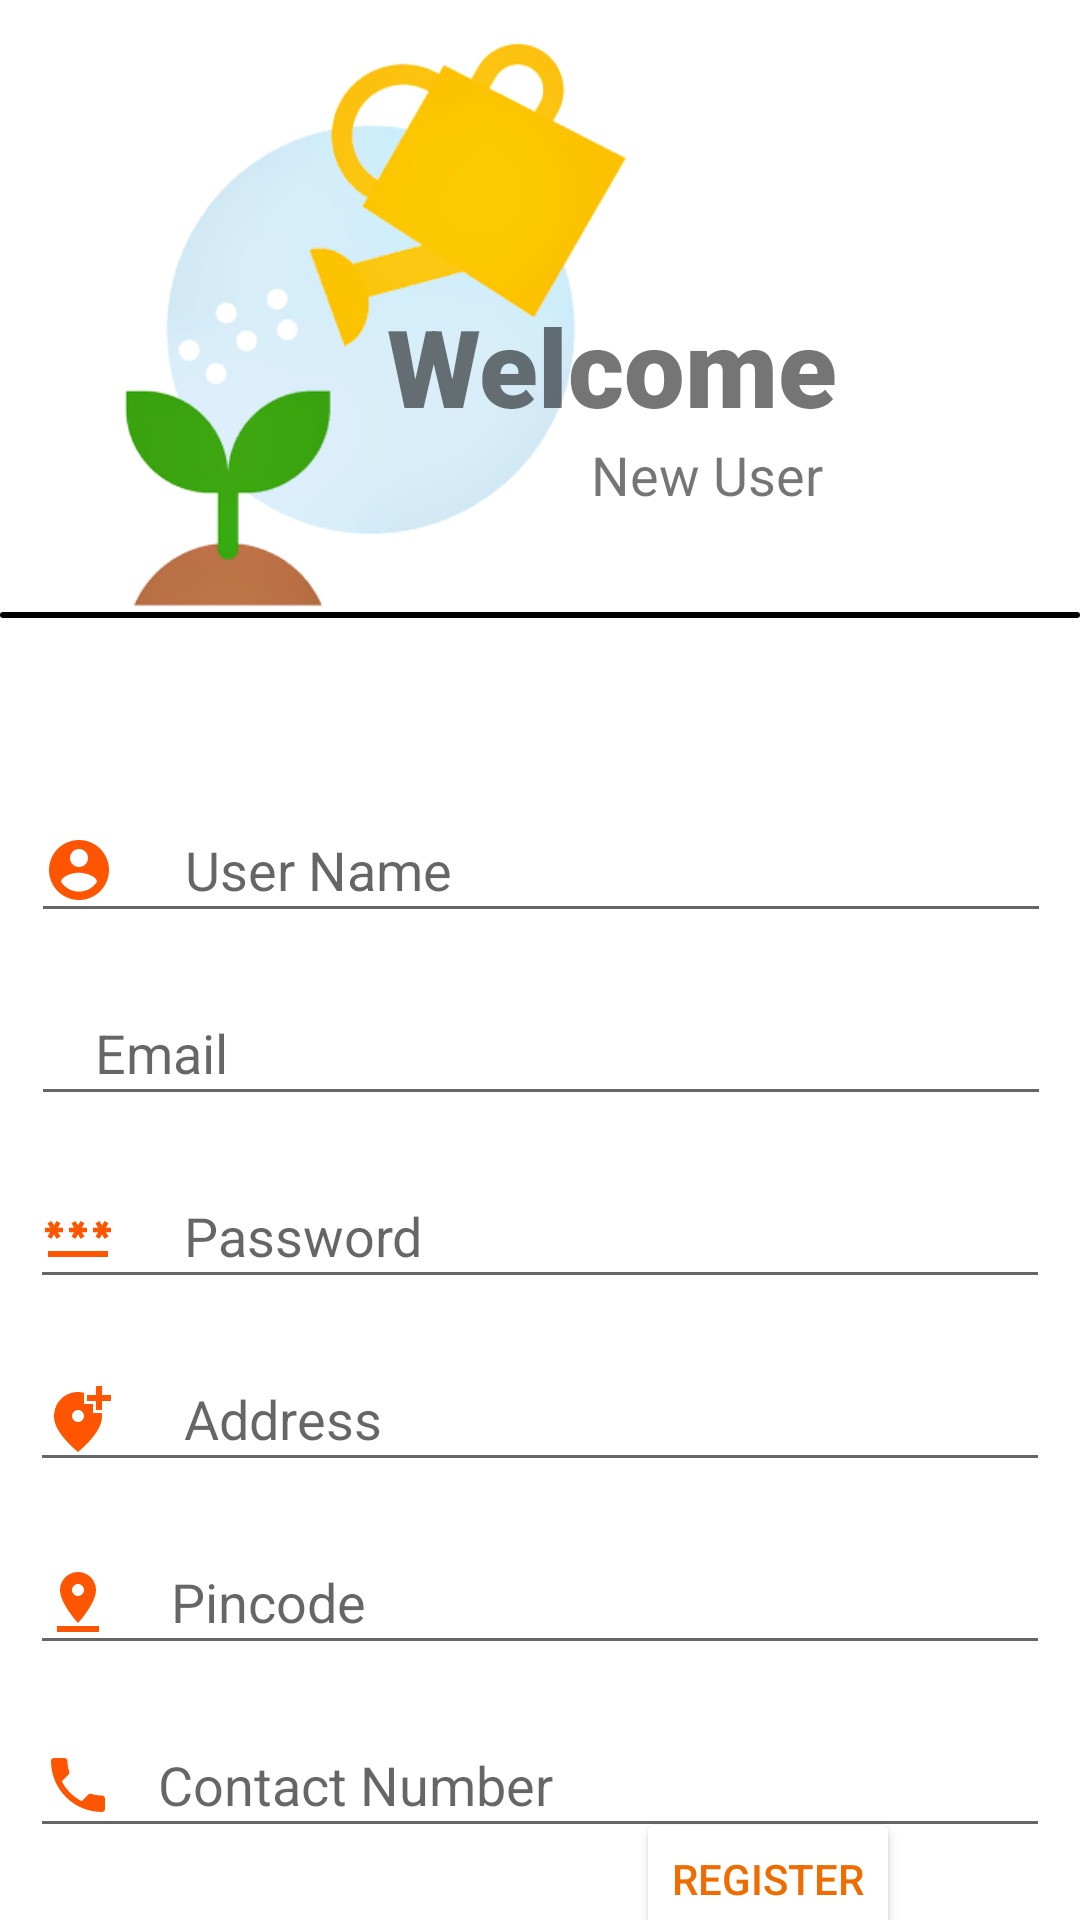

Here is an Android app screen rendered from its layout file. Give the layout XML and the strings, colors and styles it references.
<!-- AndroidManifest.xml: application theme Theme.SmartGrow -->
<!-- res/layout/activity_register_ui.xml -->
<?xml version="1.0" encoding="utf-8"?>
<androidx.constraintlayout.widget.ConstraintLayout xmlns:android="http://schemas.android.com/apk/res/android"
    xmlns:app="http://schemas.android.com/apk/res-auto"
    xmlns:tools="http://schemas.android.com/tools"
    android:layout_width="match_parent"
    android:layout_height="match_parent"
    tools:context=".registerUI">

    <ImageView
        android:id="@+id/imageView"
        android:layout_width="245dp"
        android:layout_height="202dp"
        android:layout_marginTop="4dp"
        app:layout_constraintEnd_toEndOf="parent"
        app:layout_constraintHorizontal_bias="0.04"
        app:layout_constraintStart_toStartOf="parent"
        app:layout_constraintTop_toTopOf="parent"
        app:srcCompat="@drawable/bg3_intro" />

    <TextView
        android:id="@+id/textView"
        android:layout_width="wrap_content"
        android:layout_height="wrap_content"
        android:fontFamily="sans-serif-black"
        android:text="Welcome "
        android:textSize="36sp"
        android:textStyle="bold"
        app:layout_constraintBottom_toTopOf="@+id/view"
        app:layout_constraintEnd_toEndOf="parent"
        app:layout_constraintHorizontal_bias="0.635"
        app:layout_constraintStart_toStartOf="@+id/imageView"
        app:layout_constraintTop_toTopOf="parent"
        app:layout_constraintVertical_bias="0.628" />

    <View
        android:id="@+id/view"
        android:layout_width="360dp"
        android:layout_height="2dp"
        android:layout_marginTop="204dp"
        android:background="@drawable/divider"
        app:layout_constraintEnd_toEndOf="parent"
        app:layout_constraintStart_toStartOf="parent"
        app:layout_constraintTop_toTopOf="parent" />

    <EditText
        android:id="@+id/editTextTextPersonName"
        android:layout_width="340dp"
        android:layout_height="45dp"
        android:layout_marginTop="60dp"
        android:drawableLeft="@drawable/ic_baseline_account_circle_24"
        android:drawablePadding="6dp"
        android:ems="10"
        android:hint="    User Name"
        android:inputType="textPersonName"
        android:scrollbarAlwaysDrawHorizontalTrack="true"
        app:layout_constraintEnd_toEndOf="parent"
        app:layout_constraintHorizontal_bias="0.509"
        app:layout_constraintStart_toStartOf="parent"
        app:layout_constraintTop_toBottomOf="@+id/view"
        tools:ignore="RtlCompat" />

    <EditText
        android:id="@+id/editTextTextPersonName2"
        android:layout_width="340dp"
        android:layout_height="45dp"
        android:layout_marginTop="16dp"
        android:drawableLeft="@drawable/ic_email"
        android:drawablePadding="6dp"
        android:ems="10"
        android:hint="    Email"
        android:inputType="textPersonName"
        app:layout_constraintEnd_toEndOf="@+id/editTextTextPersonName"
        app:layout_constraintStart_toStartOf="@+id/editTextTextPersonName"
        app:layout_constraintTop_toBottomOf="@+id/editTextTextPersonName" />

    <EditText
        android:id="@+id/editTextTextPersonName3"
        android:layout_width="340dp"
        android:layout_height="45dp"
        android:layout_marginTop="16dp"
        android:drawableLeft="@drawable/ic_baseline_password_24"
        android:drawablePadding="6dp"
        android:ems="10"
        android:hint="    Password"
        android:inputType="textPersonName"
        app:layout_constraintEnd_toEndOf="parent"
        app:layout_constraintStart_toStartOf="parent"
        app:layout_constraintTop_toBottomOf="@+id/editTextTextPersonName2" />

    <EditText
        android:id="@+id/editTextTextPersonName4"
        android:layout_width="340dp"
        android:layout_height="45dp"
        android:layout_marginTop="16dp"
        android:drawableLeft="@drawable/ic_baseline_add_location_alt_24"
        android:drawablePadding="6dp"
        android:ems="10"
        android:hint="    Address"
        android:inputType="textPersonName"
        app:layout_constraintEnd_toEndOf="parent"
        app:layout_constraintStart_toStartOf="parent"
        app:layout_constraintTop_toBottomOf="@+id/editTextTextPersonName3" />

    <EditText
        android:id="@+id/editTextTextPersonName5"
        android:layout_width="340dp"
        android:layout_height="45dp"
        android:layout_marginTop="16dp"
        android:drawableLeft="@drawable/ic_baseline_pin_drop_24"
        android:drawablePadding="6dp"
        android:ems="10"
        android:hint="   Pincode"
        android:inputType="textPersonName"
        app:layout_constraintEnd_toEndOf="parent"
        app:layout_constraintStart_toStartOf="parent"
        app:layout_constraintTop_toBottomOf="@+id/editTextTextPersonName4" />

    <EditText
        android:id="@+id/editTextTextPersonName6"
        android:layout_width="340dp"
        android:layout_height="45dp"
        android:layout_marginTop="16dp"
        android:drawableLeft="@drawable/ic_baseline_phone_24"
        android:drawablePadding="6dp"
        android:ems="10"
        android:hint="  Contact Number"
        android:inputType="textPersonName"
        app:layout_constraintEnd_toEndOf="parent"
        app:layout_constraintStart_toStartOf="parent"
        app:layout_constraintTop_toBottomOf="@+id/editTextTextPersonName5" />

    <Button
        android:id="@+id/button2"
        android:layout_width="wrap_content"
        android:layout_height="wrap_content"
        android:layout_marginEnd="60dp"
        android:layout_marginRight="60dp"
        android:text="@string/registerBtn_p1"
        android:textColor="#EF6C00"
        app:backgroundTint="#FFFFFF"
        app:layout_constraintBottom_toBottomOf="parent"
        app:layout_constraintEnd_toEndOf="parent"
        app:layout_constraintTop_toBottomOf="@+id/editTextTextPersonName6"
        app:layout_constraintVertical_bias="0.582" />

    <Button
        android:id="@+id/button3"
        android:layout_width="58dp"
        android:layout_height="53dp"
        android:layout_marginTop="32dp"
        android:background="@drawable/round_btn"
        android:drawableLeft="@drawable/ic_baseline_arrow_back_24"
        app:backgroundTint="#FFFFFF"
        app:layout_constraintBottom_toBottomOf="parent"
        app:layout_constraintEnd_toStartOf="@+id/button2"
        app:layout_constraintHorizontal_bias="0.159"
        app:layout_constraintStart_toStartOf="parent"
        app:layout_constraintTop_toBottomOf="@+id/editTextTextPersonName6"
        app:layout_constraintVertical_bias="0.066" />

    <TextView
        android:id="@+id/textView2"
        android:layout_width="wrap_content"
        android:layout_height="wrap_content"
        android:text="New User"
        android:textSize="18sp"
        app:layout_constraintBottom_toTopOf="@+id/view"
        app:layout_constraintEnd_toEndOf="@+id/textView"
        app:layout_constraintHorizontal_bias="0.83"
        app:layout_constraintStart_toStartOf="@+id/textView"
        app:layout_constraintTop_toBottomOf="@+id/textView"
        app:layout_constraintVertical_bias="0.0" />

</androidx.constraintlayout.widget.ConstraintLayout>
<!-- resources referenced by this layout -->
<resources>
  <!-- drawable divider (drawable) -->
  <?xml version="1.0" encoding="utf-8"?>
  <shape xmlns:android="http://schemas.android.com/apk/res/android"
      android:shape="rectangle"
      >
      <solid android:color="#000000"></solid>
      <corners android:radius="50dp"></corners>
  </shape>
  <!-- drawable ic_baseline_account_circle_24 (drawable) -->
  <vector android:height="24dp" android:tint="#FF5500"
      android:viewportHeight="24" android:viewportWidth="24"
      android:width="24dp" xmlns:android="http://schemas.android.com/apk/res/android">
      <path android:fillColor="@android:color/white" android:pathData="M12,2C6.48,2 2,6.48 2,12s4.48,10 10,10 10,-4.48 10,-10S17.52,2 12,2zM12,5c1.66,0 3,1.34 3,3s-1.34,3 -3,3 -3,-1.34 -3,-3 1.34,-3 3,-3zM12,19.2c-2.5,0 -4.71,-1.28 -6,-3.22 0.03,-1.99 4,-3.08 6,-3.08 1.99,0 5.97,1.09 6,3.08 -1.29,1.94 -3.5,3.22 -6,3.22z"/>
  </vector>
  <!-- drawable ic_baseline_add_location_alt_24 (drawable) -->
  <vector android:height="24dp" android:tint="#FF5500"
      android:viewportHeight="24" android:viewportWidth="24"
      android:width="24dp" xmlns:android="http://schemas.android.com/apk/res/android">
      <path android:fillColor="@android:color/white" android:pathData="M20,1v3h3v2h-3v3h-2L18,6h-3L15,4h3L18,1h2zM12,13c1.1,0 2,-0.9 2,-2s-0.9,-2 -2,-2 -2,0.9 -2,2 0.9,2 2,2zM14,3.25L14,7h3v3h2.92c0.05,0.39 0.08,0.79 0.08,1.2 0,3.32 -2.67,7.25 -8,11.8 -5.33,-4.55 -8,-8.48 -8,-11.8C4,6.22 7.8,3 12,3c0.68,0 1.35,0.08 2,0.25z"/>
  </vector>
  <!-- drawable ic_baseline_arrow_back_24 (drawable) -->
  <vector android:autoMirrored="true" android:height="24dp"
      android:tint="#FF5500" android:viewportHeight="24"
      android:viewportWidth="24" android:width="24dp" xmlns:android="http://schemas.android.com/apk/res/android">
      <path android:fillColor="@android:color/white" android:pathData="M20,11H7.83l5.59,-5.59L12,4l-8,8 8,8 1.41,-1.41L7.83,13H20v-2z"/>
  </vector>
  <!-- drawable ic_baseline_pin_drop_24 (drawable) -->
  <vector android:height="24dp" android:tint="#FF5500"
      android:viewportHeight="24" android:viewportWidth="24"
      android:width="24dp" xmlns:android="http://schemas.android.com/apk/res/android">
      <path android:fillColor="@android:color/white" android:pathData="M18,8c0,-3.31 -2.69,-6 -6,-6S6,4.69 6,8c0,4.5 6,11 6,11s6,-6.5 6,-11zM10,8c0,-1.1 0.9,-2 2,-2s2,0.9 2,2 -0.89,2 -2,2c-1.1,0 -2,-0.9 -2,-2zM5,20v2h14v-2L5,20z"/>
  </vector>
  <!-- drawable round_btn (drawable) -->
  <?xml version="1.0" encoding="utf-8"?>
  <shape xmlns:android="http://schemas.android.com/apk/res/android"
      android:shape="oval"
      >
      <solid android:color="@color/white">
      </solid>
      <size android:height="20dp"
          android:width="20dp"></size>
  
  </shape>
  <string name="registerBtn_p1">Register</string>
  <style name="Theme.SmartGrow" parent="Theme.MaterialComponents.DayNight.NoActionBar">
          
          <item name="colorPrimary">@color/purple_500</item>
          <item name="colorPrimaryVariant">@color/purple_700</item>
          <item name="colorOnPrimary">@color/white</item>
          
          <item name="colorSecondary">@color/teal_200</item>
          <item name="colorSecondaryVariant">@color/teal_700</item>
          <item name="colorOnSecondary">@color/black</item>
          
          <item name="android:statusBarColor" tools:targetApi="l">?attr/colorPrimaryVariant</item>
          
      </style>
  <color name="white">#FFFFFFFF</color>
  <color name="purple_500">#F4511E</color>
  <color name="purple_700">#000000</color>
  <color name="teal_200">#FF03DAC5</color>
  <color name="teal_700">#FF018786</color>
  <color name="black">#000000</color>
</resources>
